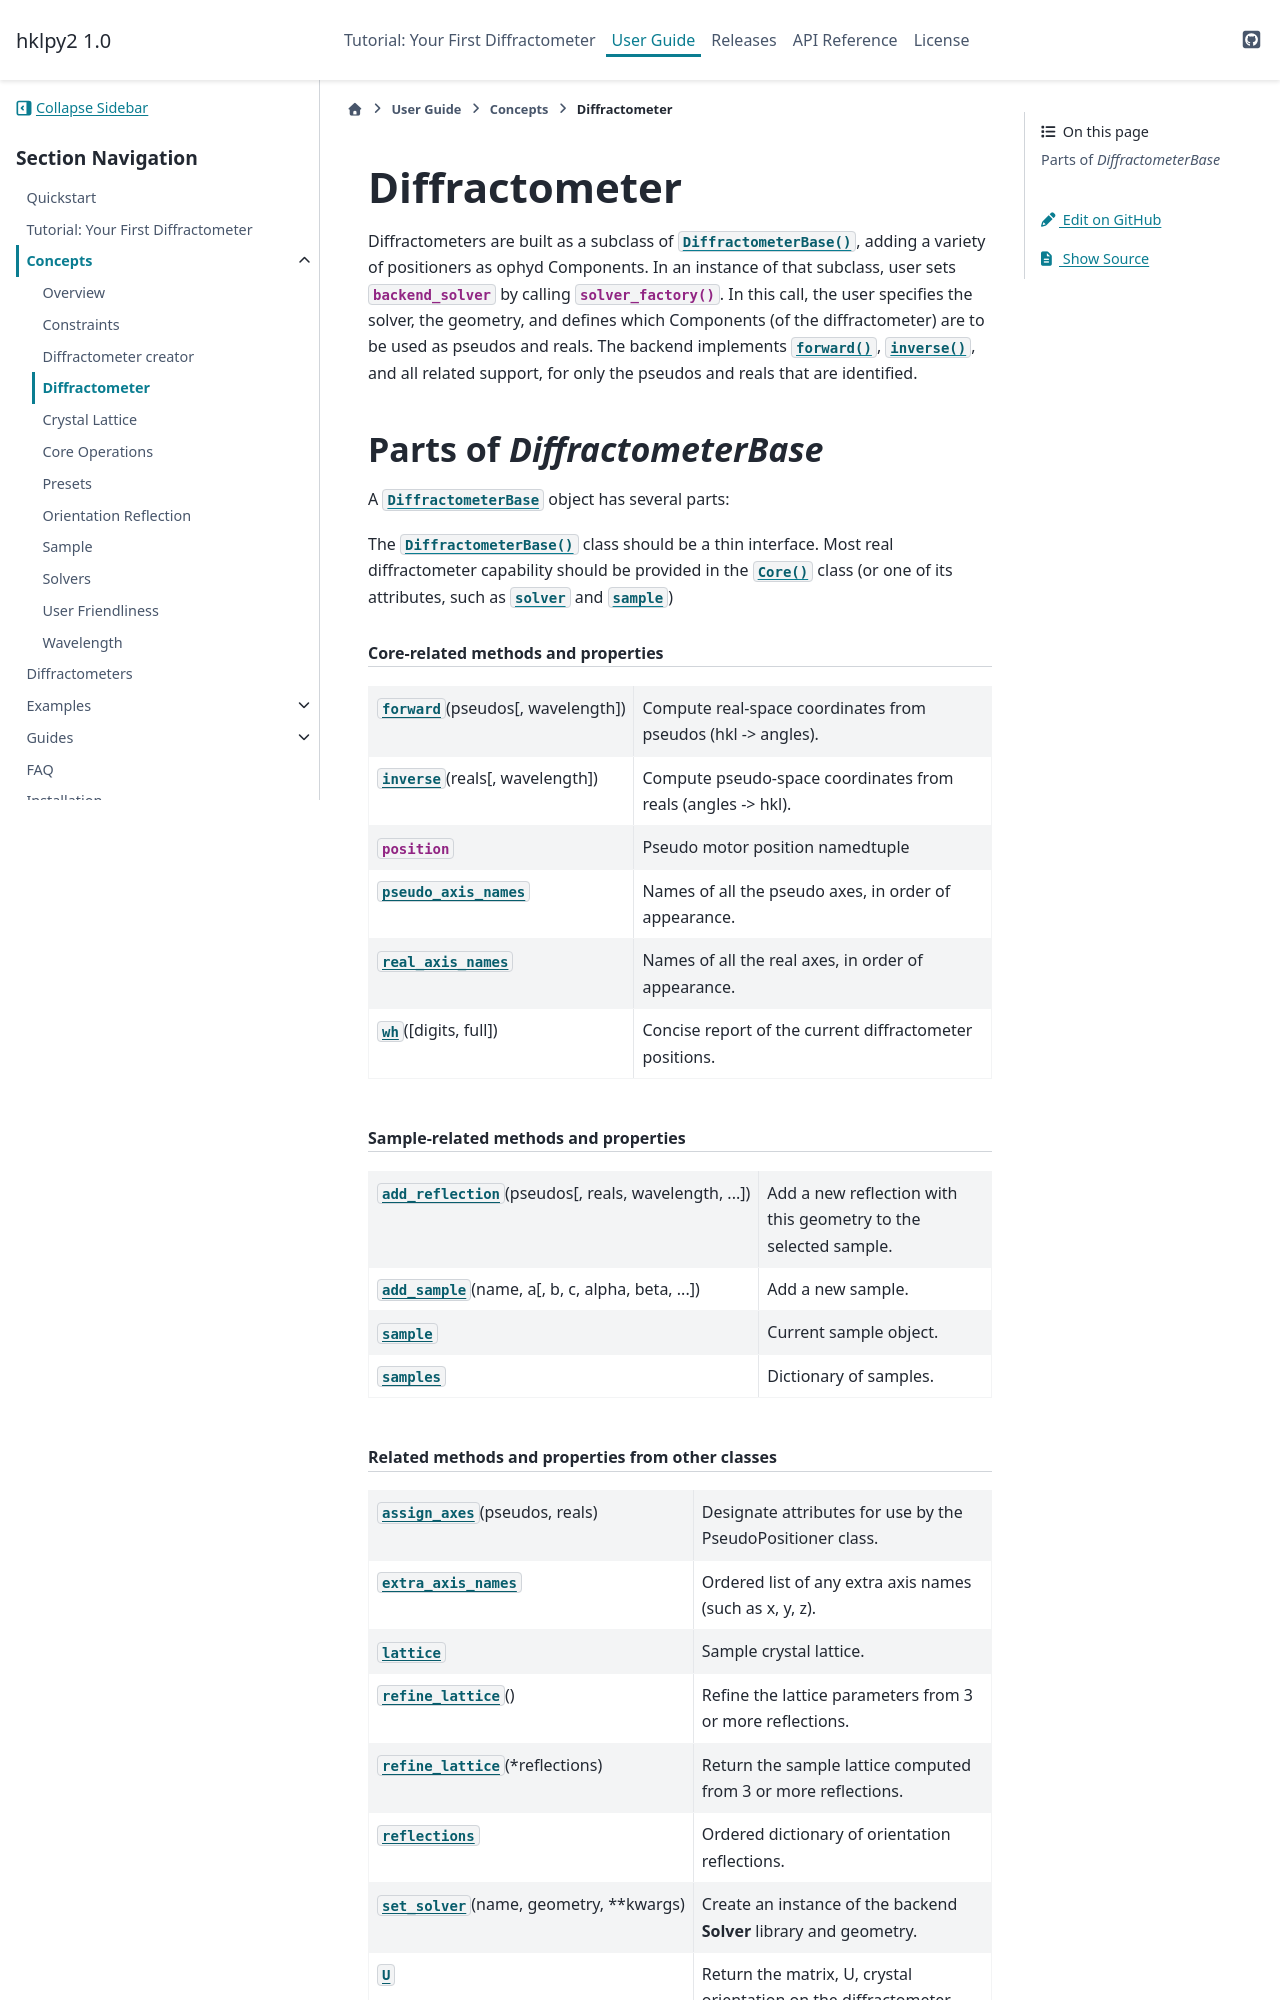

repository: bluesky/hklpy2 · page: latest/concepts/diffract.html · generator: sphinx

.. _concepts.diffract:

==================
Diffractometer
==================

.. index::
    !design; diffractometer
    !diffractometer
    !geometry
    !mode

Diffractometers are built as a subclass of
:class:`~hklpy2.diffract.DiffractometerBase()`, adding a variety of
positioners as ophyd Components.  In an instance of that subclass, user
sets :attr:`~hklpy2.diffract.DiffractometerBase.backend_solver` by calling
:func:`~hklpy2.misc.solver_factory`.  In this call, the user specifies the solver,
the geometry, and defines which Components (of the diffractometer) are to be used as
pseudos and reals.  The backend implements
:meth:`~hklpy2.backends.base.SolverBase.forward`,
:meth:`~hklpy2.backends.base.SolverBase.inverse`, and all related support, for
only the pseudos and reals that are identified.
